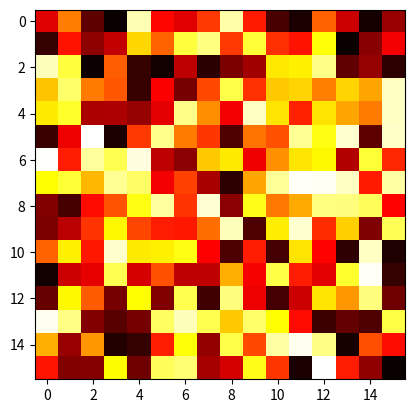

The matplotlib source for this figure:

# coding: utf-8

# In[1]:


#-- https://python-graph-gallery.com/

import matplotlib.pyplot as plt
import numpy as np

a = np.random.random((16, 16))
plt.imshow(a, cmap='hot', interpolation='nearest')
plt.show()

